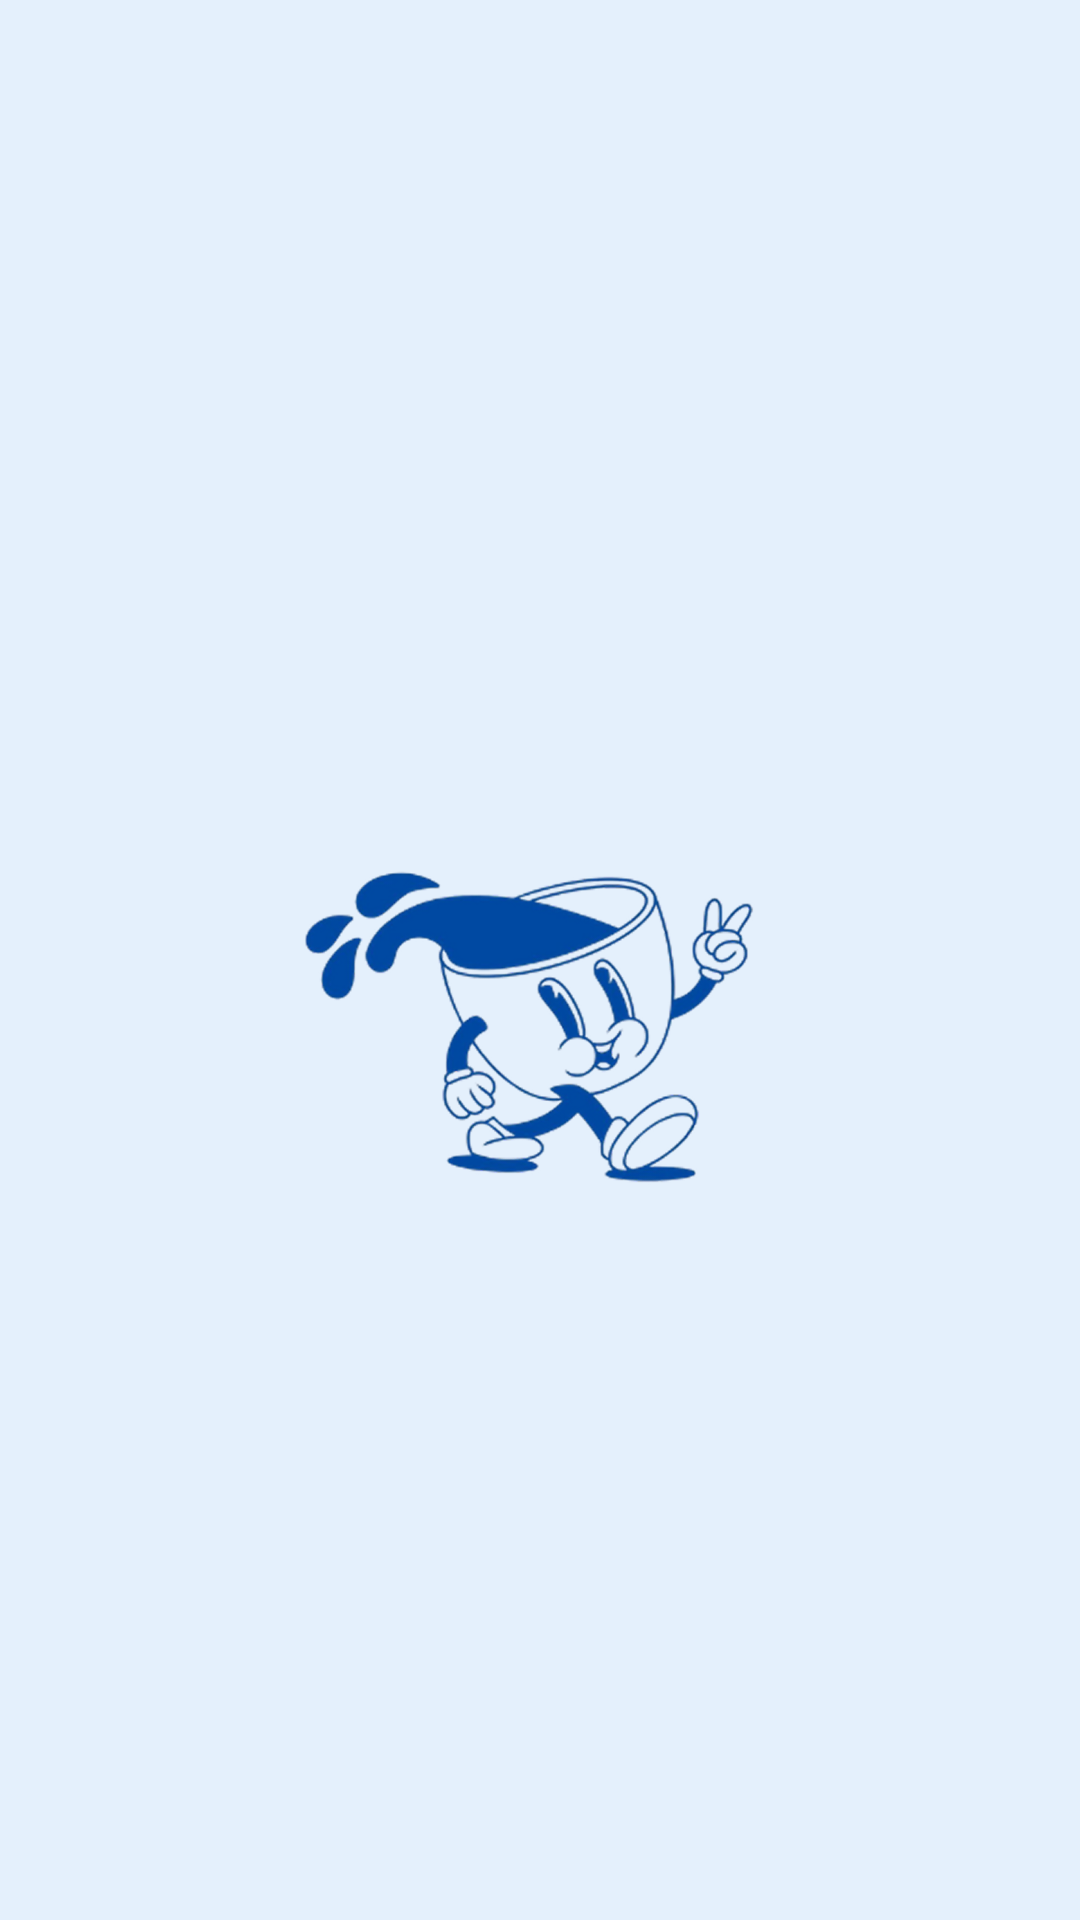

Here is an Android app screen rendered from its layout file. Give the layout XML and the strings, colors and styles it references.
<!-- AndroidManifest.xml: application theme Theme.Cafelabiru -->
<!-- res/layout/activity_splash.xml -->
<?xml version="1.0" encoding="utf-8"?>
<RelativeLayout xmlns:android="http://schemas.android.com/apk/res/android"
    android:layout_width="match_parent"
    android:layout_height="match_parent"
    android:background="@color/color_100">

    
    <ImageView
        android:id="@+id/splashLogo"
        android:layout_width="300dp"
        android:layout_height="300dp"
        android:layout_centerInParent="true"
        android:src="@drawable/labiruhd"
        android:contentDescription="App Logo" />

</RelativeLayout>
<!-- resources referenced by this layout -->
<resources>
  <color name="color_100">#E4F0FC</color>
  <!-- drawable labiruhd: png bitmap (drawable, 230665 bytes) -->
  <style name="Theme.Cafelabiru" parent="Base.Theme.Cafelabiru" />
  <style name="Base.Theme.Cafelabiru" parent="Theme.MaterialComponents.DayNight.NoActionBar">
          
          
      </style>
</resources>
